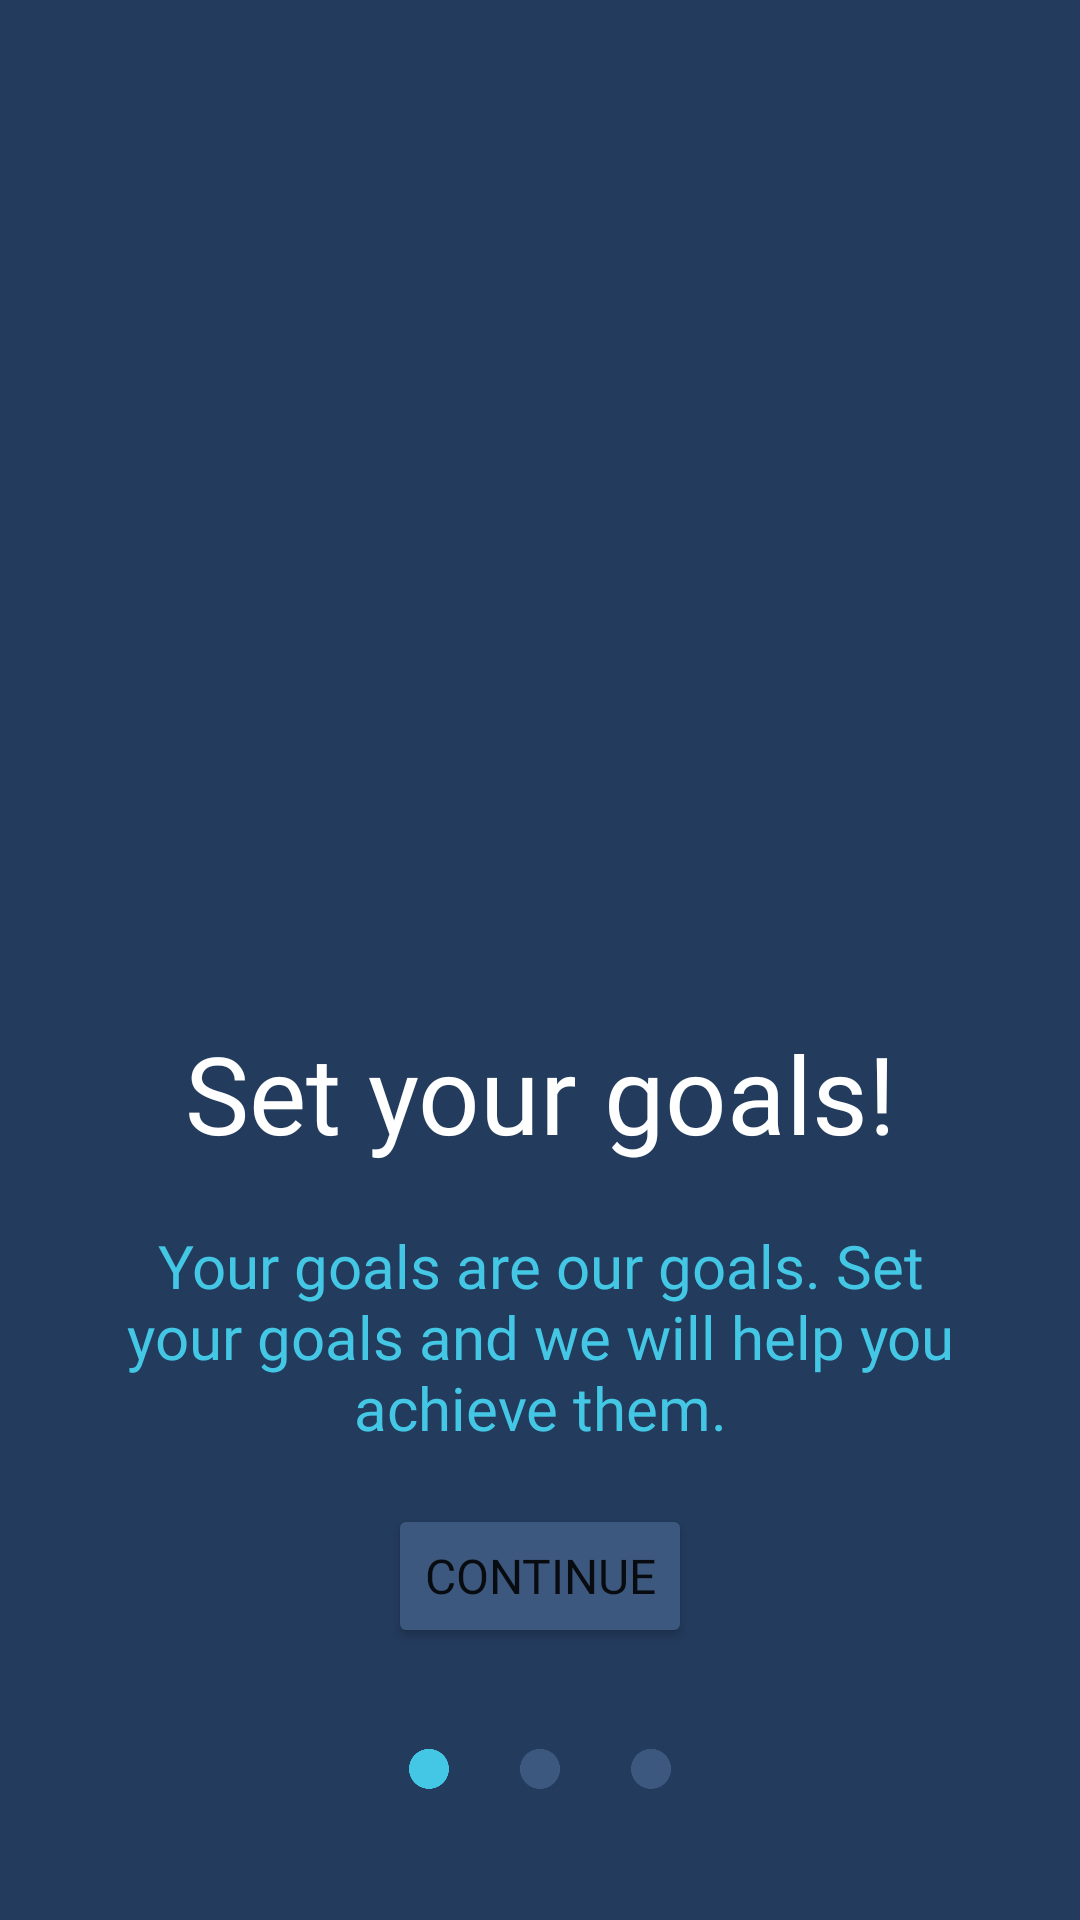

The Android layout XML behind this screen, and the referenced resources:
<!-- AndroidManifest.xml: application theme Theme.App_Expenses -->
<!-- res/layout/fragment_onboarding.xml -->
<?xml version="1.0" encoding="utf-8"?>
<layout xmlns:app="http://schemas.android.com/apk/res-auto">
    <RelativeLayout xmlns:android="http://schemas.android.com/apk/res/android"
        android:id="@+id/relativeLayoutOnboarding"
        android:layout_width="match_parent"
        android:layout_height="match_parent">

        <androidx.constraintlayout.widget.ConstraintLayout
            android:layout_width="match_parent"
            android:layout_height="match_parent"
            android:orientation="vertical"
            android:background="@color/background_primary"
            android:paddingTop="40dp"
            android:paddingBottom="40dp">

            <ImageView
                android:id="@+id/imageViewOnboarding"
                android:layout_width="280dp"
                android:layout_height="280dp"
                android:layout_centerHorizontal="true"
                app:layout_constraintTop_toTopOf="parent"
                app:layout_constraintRight_toRightOf="parent"
                app:layout_constraintLeft_toLeftOf="parent"/>

            <TextView
                android:id="@+id/onboardTitle"
                android:layout_width="wrap_content"
                android:layout_height="wrap_content"
                android:textAlignment="center"
                android:fontFamily="@font/figerona_bold"
                android:textSize="36dp"
                android:text="@string/onboard_first_title"
                android:textColor="@color/white"
                app:layout_constraintTop_toBottomOf="@+id/imageViewOnboarding"
                app:layout_constraintRight_toRightOf="parent"
                app:layout_constraintLeft_toLeftOf="parent"
                android:layout_margin="20dp" />

            <TextView
                android:id="@+id/onboardDesc"
                android:layout_width="wrap_content"
                android:layout_height="wrap_content"
                android:textAlignment="center"
                android:fontFamily="@font/figerona_regular"
                android:textSize="20dp"
                android:text="@string/onboard_first_desc"
                android:textColor="@color/foreground_primary"
                app:layout_constraintTop_toBottomOf="@+id/onboardTitle"
                app:layout_constraintRight_toRightOf="parent"
                app:layout_constraintLeft_toLeftOf="parent"
                android:paddingLeft="30dp"
                android:paddingRight="30dp"
                android:layout_marginTop="20dp" />

            <Button
                android:id="@+id/onboardingButton"
                android:layout_width="wrap_content"
                android:layout_height="wrap_content"
                android:text="Continue"
                android:textSize="16dp"
                android:fontFamily="@font/figerona_bold"
                android:backgroundTint="@color/background_tertiary"
                app:layout_constraintBottom_toTopOf="@+id/onboardingDots"
                app:layout_constraintRight_toRightOf="parent"
                app:layout_constraintLeft_toLeftOf="parent"
                android:layout_marginBottom="-20dp"
                android:layout_marginTop="20dp"/>

            <ImageView
                android:id="@+id/onboardingDots"
                android:layout_width="120dp"
                android:layout_height="120dp"
                android:background="@drawable/onboard_dots_first"
                android:layout_gravity="center"
                android:layout_marginBottom="-50dp"
                app:layout_constraintBottom_toBottomOf="parent"
                app:layout_constraintRight_toRightOf="parent"
                app:layout_constraintLeft_toLeftOf="parent"/>


        </androidx.constraintlayout.widget.ConstraintLayout>
    </RelativeLayout>


</layout>
<!-- resources referenced by this layout -->
<resources>
  <color name="background_primary">#233B5D</color>
  <color name="background_tertiary">#3D587E</color>
  <color name="foreground_primary">#44C7E4</color>
  <color name="white">#FFFFFFFF</color>
  <!-- drawable onboard_dots_first: png bitmap (drawable-xxhdpi, 21068 bytes) -->
  <string name="onboard_first_desc">Your goals are our goals. Set your goals and we will help you achieve them.</string>
  <string name="onboard_first_title">Set your goals!</string>
  <style name="Theme.App_Expenses" parent="Theme.MaterialComponents.DayNight.DarkActionBar">
          
          <item name="colorPrimary">@color/purple_500</item>
          <item name="colorPrimaryVariant">@color/purple_700</item>
          <item name="colorOnPrimary">@color/white</item>
          
          <item name="colorSecondary">@color/teal_200</item>
          <item name="colorSecondaryVariant">@color/teal_700</item>
          <item name="colorOnSecondary">@color/black</item>
          
          <item name="android:statusBarColor" tools:targetApi="l">?attr/colorPrimaryVariant</item>
          
      </style>
  <color name="black">#FF000000</color>
  <!-- not gathered from this repository: default colours our renderer supplied (Android Studio template values) -->
  <color name="purple_500">#FF6200EE</color>
  <color name="purple_700">#FF3700B3</color>
  <color name="teal_200">#FF03DAC5</color>
  <color name="teal_700">#FF018786</color>
</resources>
